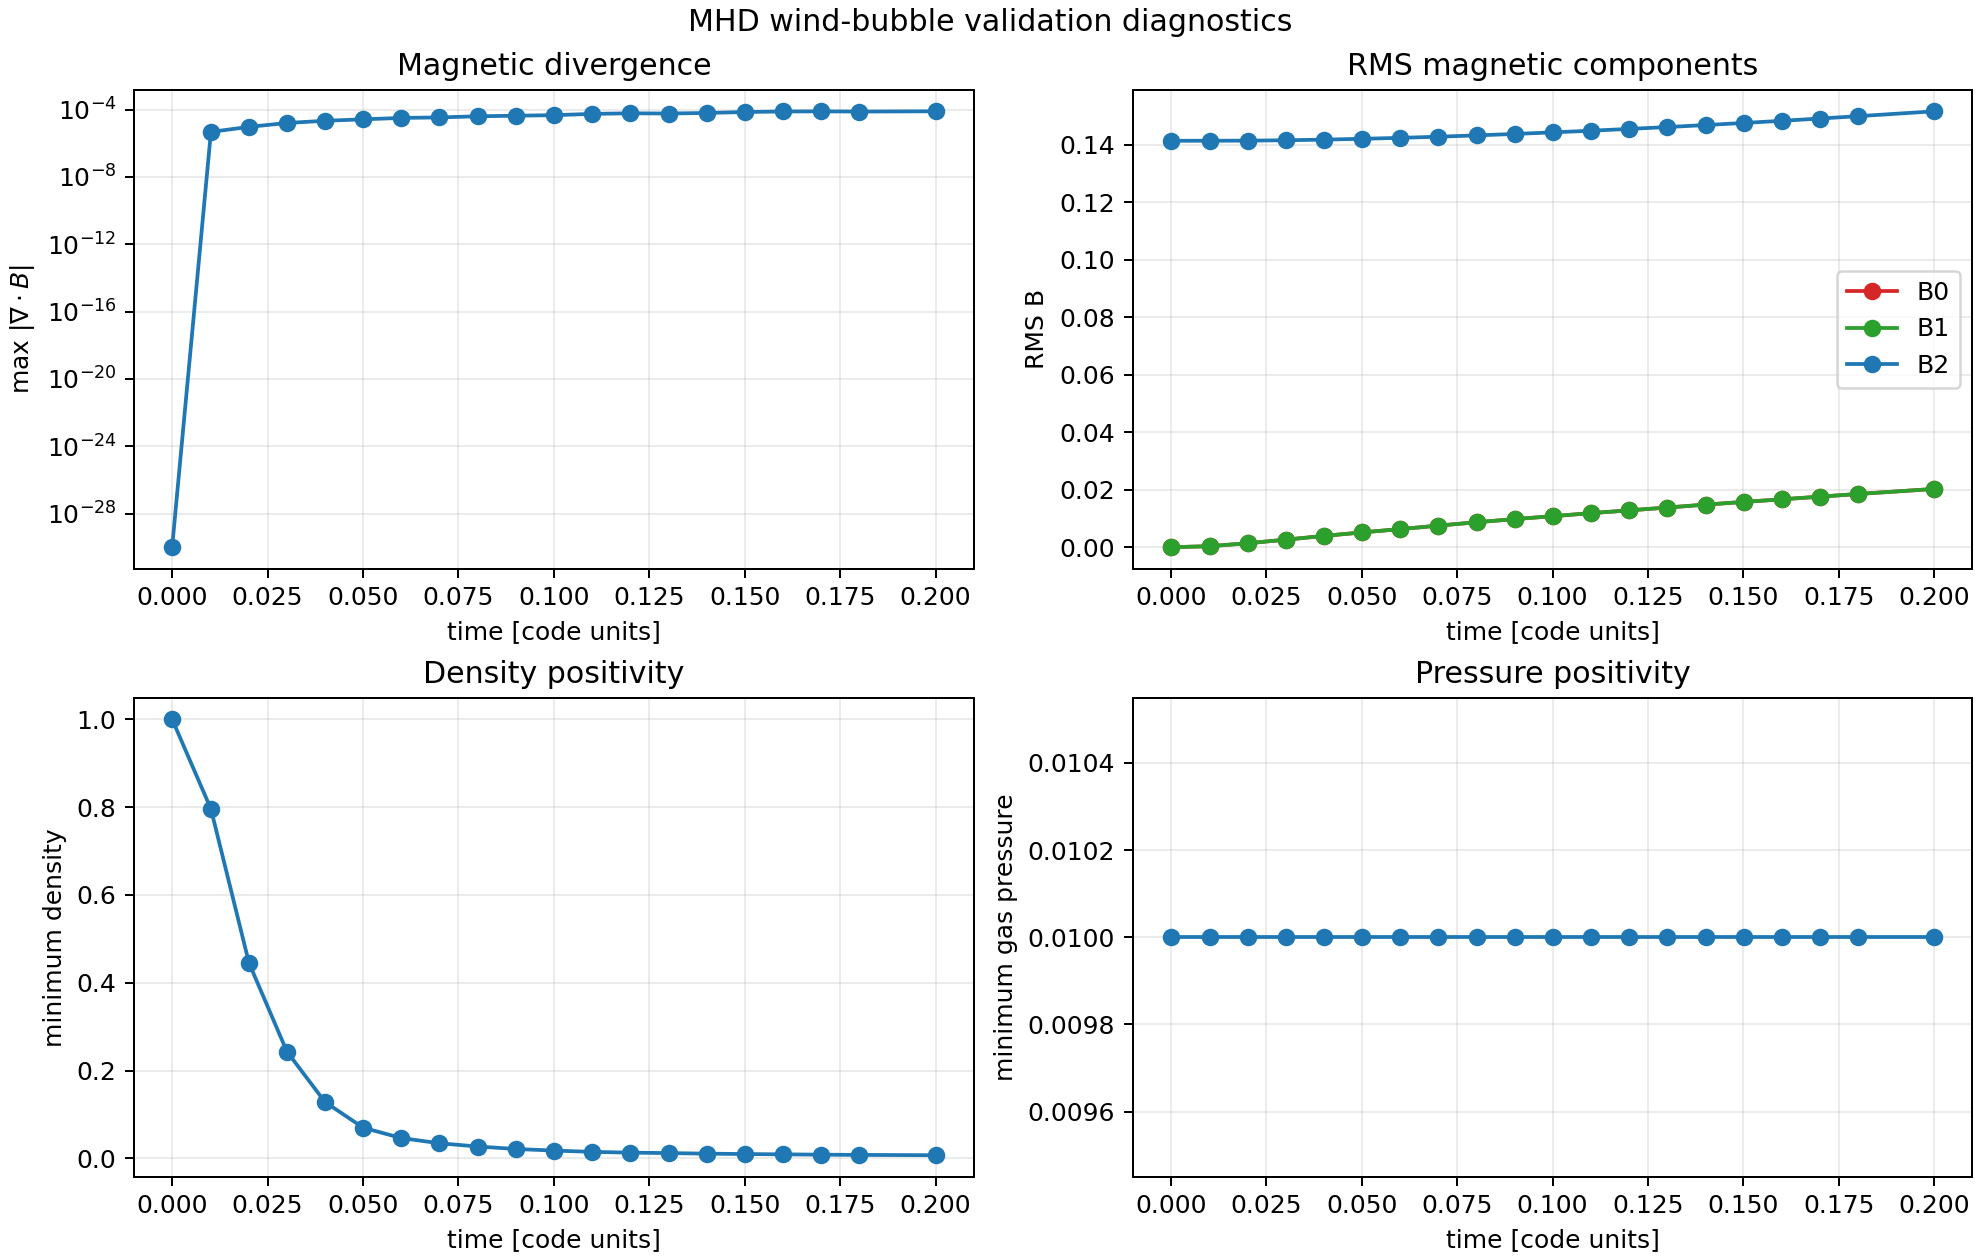

Source data for this figure (header and first rows):
time, snapshot_index, max_abs_magnetic_divergence, minimum_density, minimum_gas_pressure, rms_magnetic_field_x, rms_magnetic_field_y, rms_magnetic_field_z, mean_magnetic_energy_density, median_plasma_beta, bubble_extent_parallel_to_field, bubble_extent_perpendicular_to_field, bubble_axis_aspect_ratio, pressure_weighted_extent_parallel_to_fie…, pressure_weighted_extent_perpendicular_t…, pressure_weighted_axis_aspect_ratio
0.0, 0, 0.0, 1.0, 0.01, 0.0, 0.0, 0.1414, 0.01, 1, 0.0, 0.0, nan, 0.0, 0.0, nan
0.01016, 1, 4.76837158203125e-06, 0.7959, 0.01, 0.0003419, 0.0003419, 0.1414, 0.01, 1, 0.07422, 0.08203, 0.9048, 0.02722, 0.02722, 1
0.02013, 2, 9.5367431640625e-06, 0.4453, 0.01, 0.001382, 0.001382, 0.1415, 0.01001, 1, 0.08984, 0.08984, 1.0, 0.0323, 0.03228, 1.001
0.03006, 3, 1.615285873413086e-05, 0.2433, 0.01, 0.002614, 0.002614, 0.1416, 0.01003, 1, 0.1055, 0.1055, 1.0, 0.04101, 0.04095, 1.002
0.04008, 4, 2.193450927734375e-05, 0.128, 0.01, 0.003923, 0.003923, 0.1418, 0.01007, 1, 0.1211, 0.1211, 1.0, 0.0493, 0.04916, 1.003
0.05009, 5, 2.6702880859375e-05, 0.06973, 0.01, 0.005146, 0.005146, 0.1421, 0.01012, 1, 0.1367, 0.1367, 1.0, 0.05655, 0.05631, 1.004
0.06001, 6, 3.24249267578125e-05, 0.04629, 0.01, 0.006297, 0.006297, 0.1424, 0.01018, 1, 0.1523, 0.1523, 1.0, 0.06313, 0.0628, 1.005
0.07002, 7, 3.463029861450195e-05, 0.03433, 0.01, 0.007495, 0.007495, 0.1428, 0.01026, 1, 0.168, 0.168, 1.0, 0.06934, 0.06889, 1.007
0.08008, 8, 4.050135612487793e-05, 0.02694, 0.01, 0.008689, 0.008689, 0.1433, 0.01034, 1, 0.1836, 0.1836, 1.0, 0.07528, 0.07469, 1.008
0.09006, 9, 4.38690185546875e-05, 0.02134, 0.01, 0.00978, 0.00978, 0.1438, 0.01043, 1, 0.1914, 0.1914, 1.0, 0.08092, 0.08017, 1.009
0.1, 10, 4.7087669372558594e-05, 0.01775, 0.01, 0.01079, 0.01079, 0.1443, 0.01053, 1, 0.207, 0.207, 1.0, 0.0863, 0.08539, 1.011
0.1101, 11, 5.626678466796875e-05, 0.01474, 0.01, 0.01185, 0.01185, 0.1449, 0.01064, 1, 0.2148, 0.2148, 1.0, 0.09153, 0.09047, 1.012
0.12, 12, 6.103515625e-05, 0.01304, 0.01, 0.01282, 0.01282, 0.1455, 0.01076, 1, 0.2305, 0.2305, 1.0, 0.09651, 0.0953, 1.013
0.13, 13, 5.91278076171875e-05, 0.01199, 0.01, 0.0138, 0.0138, 0.1462, 0.01088, 1, 0.2383, 0.2383, 1.0, 0.1014, 0.1, 1.014
0.1401, 14, 6.389617919921875e-05, 0.01073, 0.01, 0.01482, 0.01482, 0.1469, 0.01101, 1, 0.2461, 0.2461, 1.0, 0.1061, 0.1046, 1.015
0.15, 15, 7.2479248046875e-05, 0.009805, 0.01, 0.01575, 0.01575, 0.1476, 0.01114, 1, 0.2617, 0.2617, 1.0, 0.1107, 0.109, 1.016
0.1601, 16, 7.82012939453125e-05, 0.009148, 0.01, 0.01666, 0.01666, 0.1484, 0.01128, 1, 0.2695, 0.2695, 1.0, 0.1151, 0.1133, 1.016
0.1701, 17, 7.939338684082031e-05, 0.008334, 0.01, 0.01759, 0.01759, 0.1492, 0.01143, 1, 0.2773, 0.2773, 1.0, 0.1195, 0.1175, 1.017
0.1801, 18, 7.724761962890625e-05, 0.007844, 0.01, 0.01853, 0.01853, 0.15, 0.01159, 1, 0.2852, 0.2852, 1.0, 0.1238, 0.1215, 1.018
0.2, 19, 8.0108642578125e-05, 0.00718, 0.01, 0.02027, 0.02027, 0.1517, 0.01191, 1, 0.3086, 0.3086, 1.0, 0.132, 0.1294, 1.02
